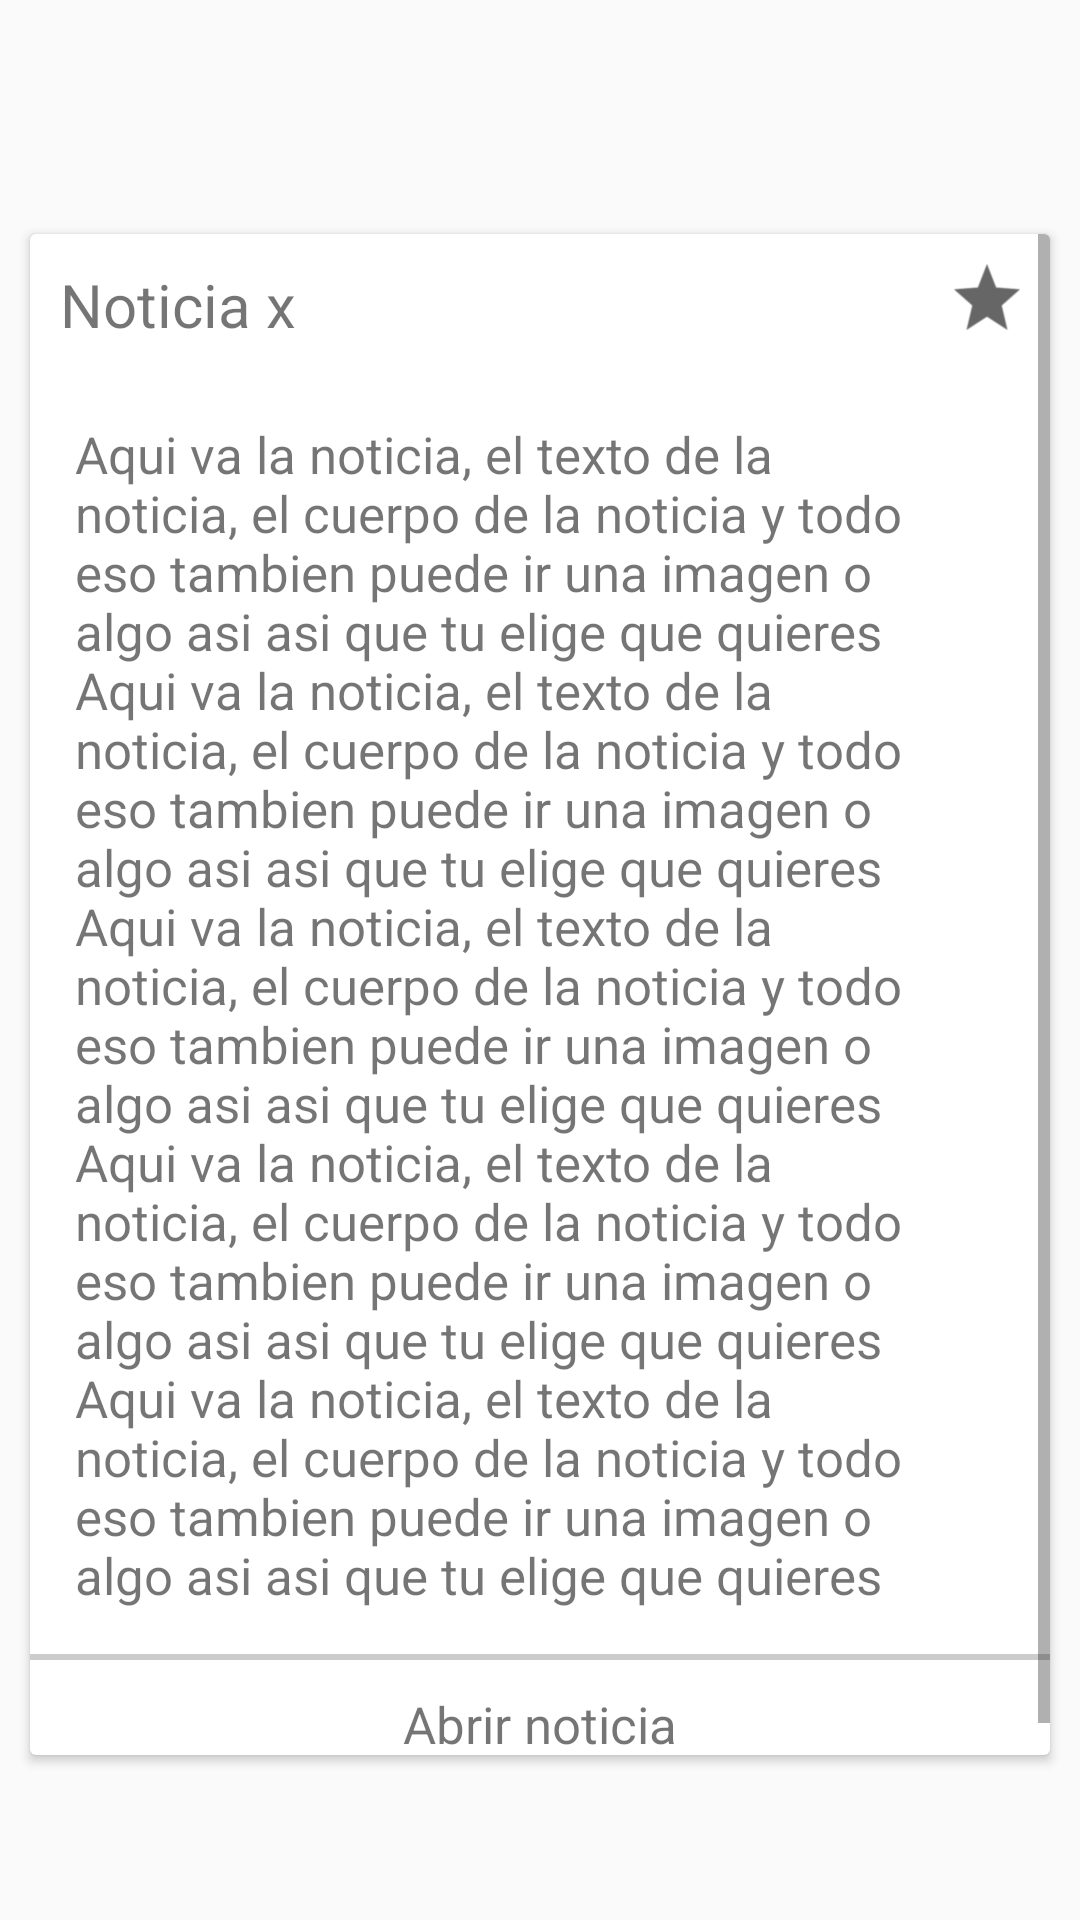

Layout XML and referenced resources for this Android screen:
<!-- AndroidManifest.xml: application theme AppThemeBar -->
<!-- res/layout/look_noticia.xml -->
<?xml version="1.0" encoding="utf-8"?>
<LinearLayout xmlns:android="http://schemas.android.com/apk/res/android"
    xmlns:app="http://schemas.android.com/apk/res-auto"
    xmlns:card_view="http://schemas.android.com/tools"
    android:orientation="vertical"
    android:layout_width="match_parent"
    android:layout_height="match_parent">

    <android.support.v7.widget.CardView
        android:layout_width="wrap_content"
        android:layout_height="wrap_content"
        android:layout_gravity="center"
        card_view:cardCornerRadius="8dp"
        android:layout_marginTop="78dp"
        android:layout_marginLeft="10dp"
        android:layout_marginRight="10dp"
        android:layout_marginBottom="55dp">
        <ScrollView
            android:layout_width="wrap_content"
            android:layout_height="wrap_content">

    <LinearLayout
        android:layout_width="wrap_content"
        android:layout_height="wrap_content"
        android:orientation="vertical">

        <RelativeLayout
            android:layout_width="match_parent"
            android:layout_height="wrap_content">
            <TextView
                android:id="@+id/title"
                android:textSize="20sp"
                android:layout_width="wrap_content"
                android:layout_height="wrap_content"
                android:text="Noticia x"
                android:layout_margin="10dp"/>

            <ImageView
                android:clickable="true"
                android:id="@+id/icon"
                android:layout_width="22dp"
                android:layout_height="22dp"
                android:background="?attr/selectableItemBackgroundBorderless"
                android:src="@drawable/star"
                android:layout_alignParentRight="true"
                android:layout_margin="10dp"
                android:tint="@color/colorGrey"/>

            <LinearLayout
                android:layout_width="wrap_content"
                android:layout_height="wrap_content"
                android:layout_below="@id/title"
                android:orientation="vertical"
                android:layout_marginLeft="5dp"
                android:layout_marginRight="25dp"
                android:layout_marginTop="5dp"
                android:layout_marginBottom="5dp">

                <TextView
                    android:id="@+id/notice"
                    android:layout_margin="10dp"
                    android:textSize="17sp"
                    android:layout_width="wrap_content"
                    android:layout_height="match_parent"
                    android:text="Aqui va la noticia, el texto de la noticia, el cuerpo de la noticia y todo eso tambien puede ir una imagen o algo asi asi que tu elige que quieres
Aqui va la noticia, el texto de la noticia, el cuerpo de la noticia y todo eso tambien puede ir una imagen o algo asi asi que tu elige que quieres
Aqui va la noticia, el texto de la noticia, el cuerpo de la noticia y todo eso tambien puede ir una imagen o algo asi asi que tu elige que quieres
Aqui va la noticia, el texto de la noticia, el cuerpo de la noticia y todo eso tambien puede ir una imagen o algo asi asi que tu elige que quieres
Aqui va la noticia, el texto de la noticia, el cuerpo de la noticia y todo eso tambien puede ir una imagen o algo asi asi que tu elige que quieres" />
            </LinearLayout>

        </RelativeLayout>
        <TextView
            android:id="@+id/sep"
            android:layout_width="match_parent"
            android:layout_height="2dp"
            android:gravity="center"
            android:background="@color/colorFont"/>
        <TextView
            android:padding="10dp"
            android:layout_width="match_parent"
            android:layout_height="wrap_content"
            android:id="@+id/opennews"
            android:textSize="17sp"
            android:text="Abrir noticia"
            android:gravity="center"
            android:background="?attr/selectableItemBackground"/>
    </LinearLayout>
        </ScrollView>
    </android.support.v7.widget.CardView>

</LinearLayout>
<!-- resources referenced by this layout -->
<resources>
  <color name="colorFont">#CCCCCC</color>
  <color name="colorGrey">#666666</color>
  <!-- drawable star: png bitmap (drawable, 3784 bytes) -->
  <style name="AppThemeBar" parent="Theme.AppCompat.Light">
          
          <item name="colorPrimary">@color/notifystatus</item>
          <item name="colorPrimaryDark">@color/notifystatus</item>
          <item name="colorAccent">@color/notifystatus</item>
      </style>
  <color name="notifystatus">#1aa7bc</color>
</resources>
